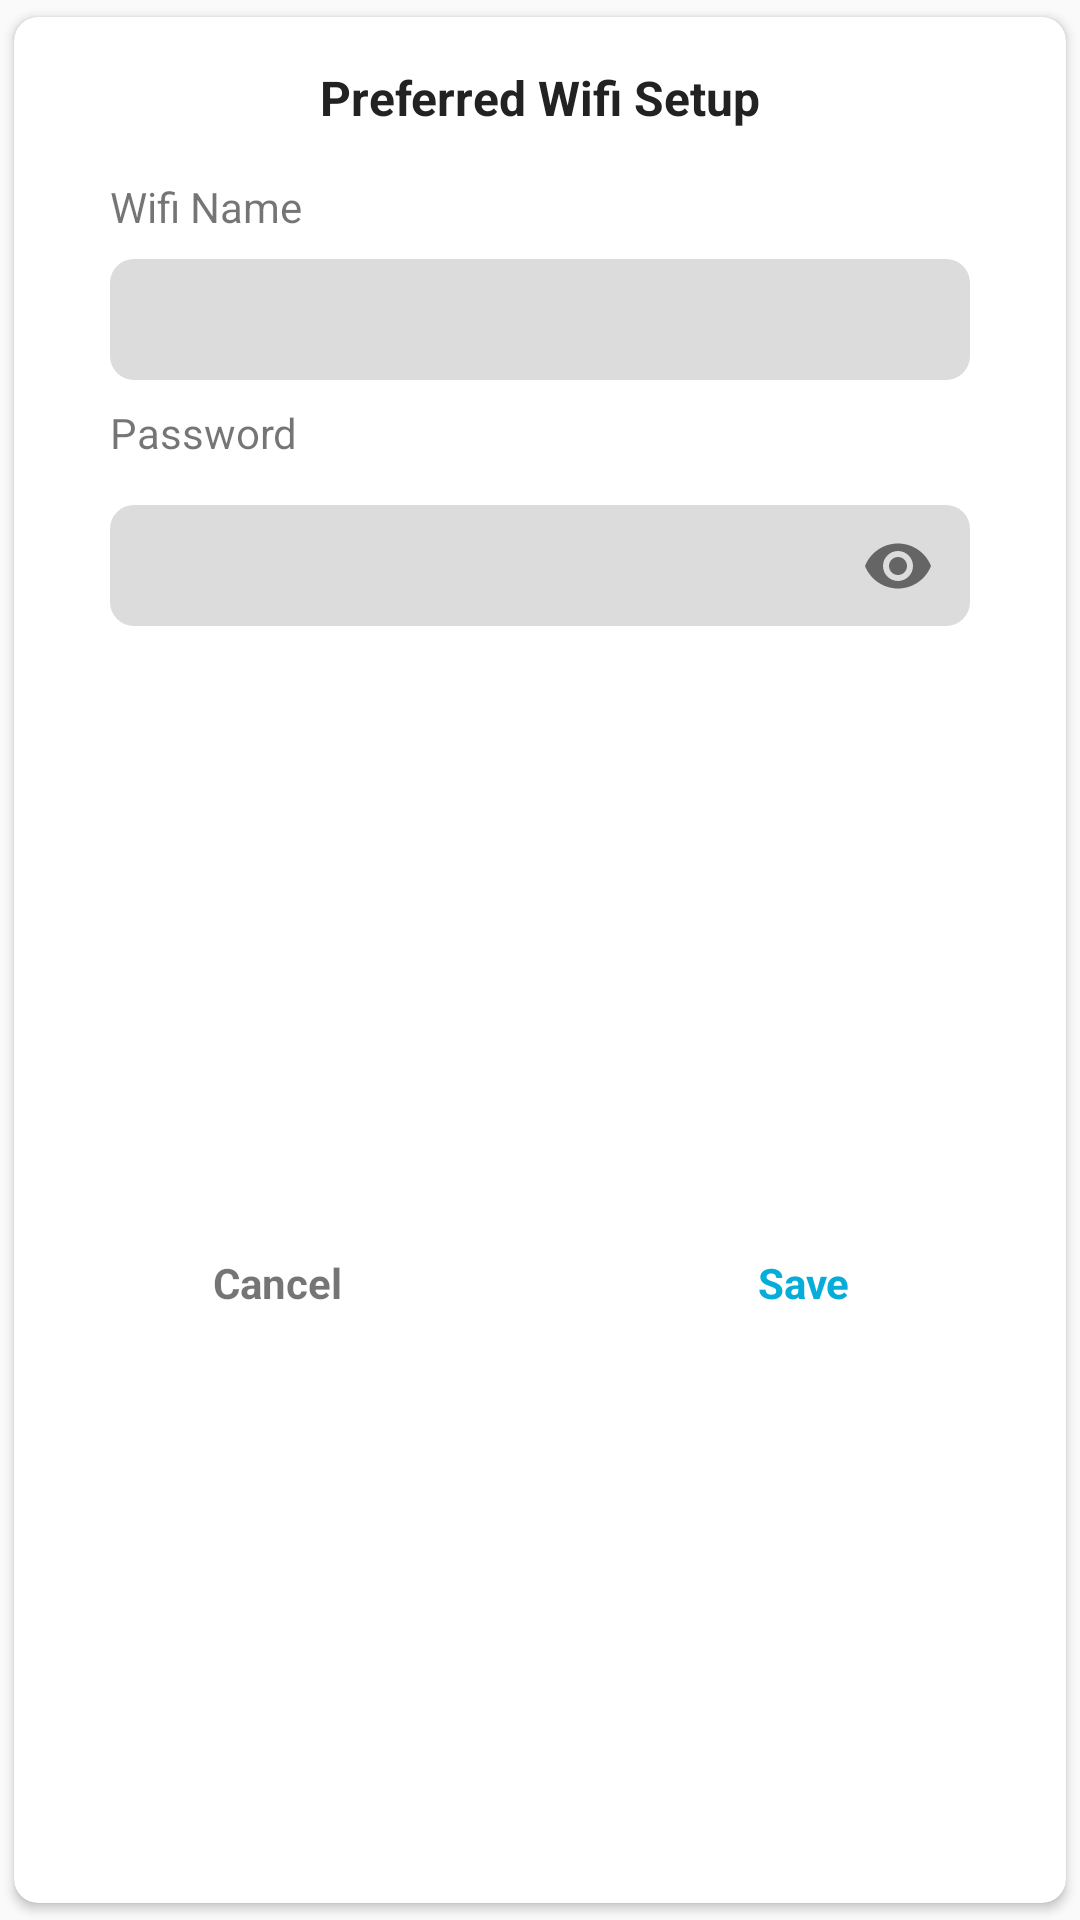

Reconstruct the res/layout file that produces this screen, plus the resources it refers to.
<!-- AndroidManifest.xml: application theme AppTheme -->
<!-- res/layout/layout_wifi_info_dialog.xml -->
<?xml version="1.0" encoding="utf-8"?>
<android.support.v7.widget.CardView xmlns:android="http://schemas.android.com/apk/res/android"
    android:layout_width="300dp"
    android:layout_height="280dp"
    app:cardUseCompatPadding="true"
    app:cardCornerRadius="8dp"
    android:layout_margin="16dp"
    xmlns:app="http://schemas.android.com/apk/res-auto">

    <android.support.constraint.ConstraintLayout
        android:layout_width="match_parent"
        android:layout_height="match_parent">


        <TextView
            android:layout_width="wrap_content"
            android:layout_height="wrap_content"
            android:text="@string/preferred_wifi_setup"
            android:textSize="16sp"
            android:textColor="@color/txt_color"
            android:textStyle="bold"
            app:layout_constraintTop_toTopOf="parent"
            app:layout_constraintStart_toStartOf="parent"
            app:layout_constraintEnd_toEndOf="parent"
            android:id="@+id/txt_preferred"
            app:layout_constraintBottom_toTopOf="@id/txt_wifi_name"
            android:layout_marginTop="16dp"
            />


        <TextView
            android:layout_width="wrap_content"
            android:layout_height="wrap_content"
            android:text="@string/wifi_name"
            app:layout_constraintTop_toBottomOf="@id/txt_preferred"
            app:layout_constraintStart_toStartOf="parent"
            app:layout_constraintEnd_toEndOf="parent"
            app:layout_constraintHorizontal_bias="0"
            android:id="@+id/txt_wifi_name"
            android:layout_marginStart="32dp"
            android:layout_marginTop="16dp"
            app:layout_constraintBottom_toTopOf="@id/edit_text_wifi_name"
            />


        <EditText
            android:layout_width="0dp"
            android:layout_height="wrap_content"
            app:layout_constraintTop_toBottomOf="@id/txt_wifi_name"
            app:layout_constraintStart_toStartOf="@id/txt_wifi_name"
            app:layout_constraintEnd_toEndOf="parent"
            android:layout_marginEnd="32dp"
            android:inputType="text"
            android:layout_marginTop="8dp"
            android:singleLine="true"
            android:background="@drawable/background_wifi_setup"
            android:padding="8dp"
            android:id="@+id/edit_text_wifi_name"
            app:layout_constraintBottom_toTopOf="@id/txt_password"
            />


        <TextView
            android:layout_width="wrap_content"
            android:layout_height="wrap_content"
            android:text="@string/password"
            app:layout_constraintTop_toBottomOf="@id/edit_text_wifi_name"
            app:layout_constraintStart_toStartOf="parent"
            app:layout_constraintEnd_toEndOf="parent"
            app:layout_constraintHorizontal_bias="0"
            android:id="@+id/txt_password"
            android:layout_marginTop="8dp"
            android:layout_marginStart="32dp"
            app:layout_constraintBottom_toTopOf="@id/edit_text_password"
            />


        <android.support.design.widget.TextInputLayout
            android:id="@+id/edit_text_password"
            android:layout_width="0dp"
            android:layout_height="wrap_content"
            app:layout_constraintTop_toBottomOf="@id/txt_password"
            app:layout_constraintStart_toStartOf="@id/txt_password"
            app:layout_constraintEnd_toEndOf="parent"
            android:layout_marginEnd="32dp"
            app:passwordToggleEnabled="true"
           >

            <android.support.design.widget.TextInputEditText
                android:id="@+id/etPassword"
                android:layout_width="match_parent"
                android:background="@drawable/background_wifi_setup"
                android:layout_height="wrap_content"
                android:padding="8dp"
                android:inputType="textPassword"/>

        </android.support.design.widget.TextInputLayout>


        <TextView
            android:layout_width="0dp"
            android:layout_height="0dp"
            android:text="@string/cancel"
            android:id="@+id/txt_cancel"
            android:layout_marginTop="8dp"
            app:layout_constraintTop_toBottomOf="@id/edit_text_password"
            app:layout_constraintStart_toStartOf="parent"
            app:layout_constraintEnd_toStartOf="@id/txt_save"
            android:gravity="center"
            android:textStyle="bold"
            android:foreground="?selectableItemBackground"
            app:layout_constraintBottom_toBottomOf="parent"
            />

        <TextView
            android:layout_width="0dp"
            android:layout_height="0dp"
            android:id="@+id/txt_save"
            android:text="@string/save"
            android:layout_marginTop="8dp"
            android:gravity="center"
            android:textStyle="bold"
            android:foreground="?selectableItemBackground"
            android:textColor="@color/colorPrimary"
            app:layout_constraintBottom_toBottomOf="parent"
            app:layout_constraintTop_toBottomOf="@id/edit_text_password"
            app:layout_constraintStart_toEndOf="@id/txt_cancel"
            app:layout_constraintEnd_toEndOf="parent"
            />

    </android.support.constraint.ConstraintLayout>


</android.support.v7.widget.CardView>
<!-- resources referenced by this layout -->
<resources>
  <color name="colorPrimary">#05adda</color>
  <color name="txt_color">#222222</color>
  <!-- drawable background_wifi_setup (drawable) -->
  <?xml version="1.0" encoding="utf-8"?>
  <shape
      android:shape="rectangle"
      xmlns:android="http://schemas.android.com/apk/res/android">
  
      <corners android:radius="8dp"/>
  
      <solid android:color="#DCDCDC"/>
  
  </shape>
  <string name="cancel">Cancel</string>
  <string name="password">Password</string>
  <string name="preferred_wifi_setup">Preferred Wifi Setup</string>
  <string name="save">Save</string>
  <string name="wifi_name">Wifi Name</string>
  <style name="AppTheme" parent="Theme.AppCompat.Light.DarkActionBar">
          
          <item name="colorPrimary">@color/colorPrimary</item>
          <item name="colorPrimaryDark">@color/colorPrimaryDark</item>
          <item name="colorAccent">@color/colorAccent</item>
      </style>
  <color name="colorPrimaryDark">#0483A8</color>
  <color name="colorAccent">#05adda</color>
</resources>
